Run: headless pygame with SDL's dummy video driver; simulated clock (each Clock.tick advances the game by its frame time, no real sleeping); random seed 0; keys injected as events and as key.get_pressed() state; no mouse input.
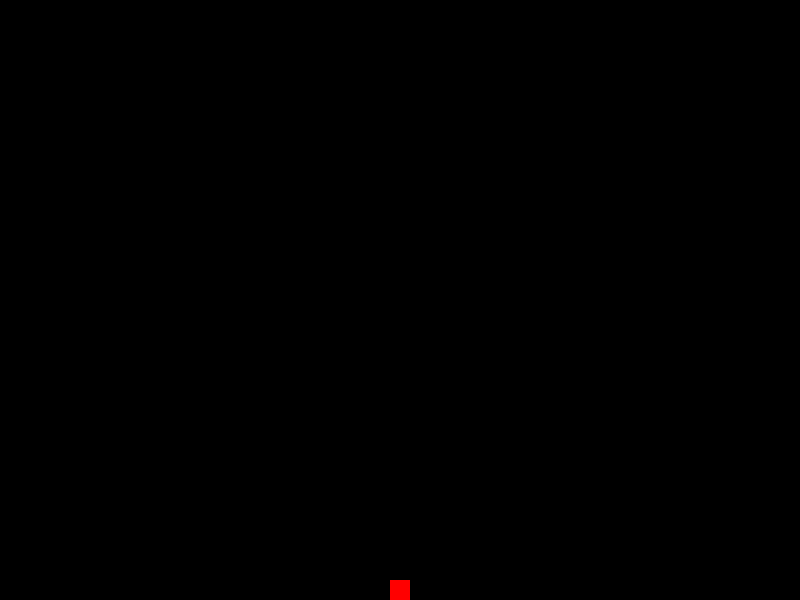
Frame 1 of 4 · flips 1–60 · no input
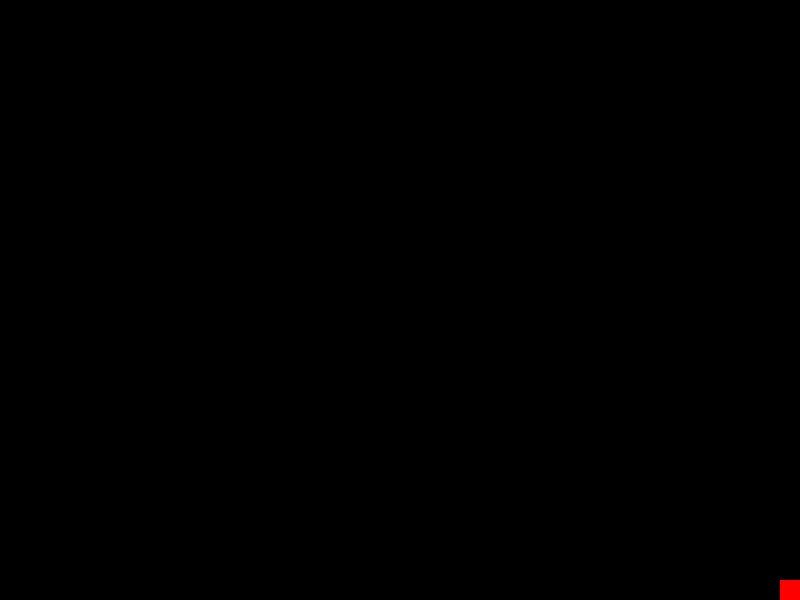
Frame 2 of 4 · flips 61–180 · tapped SPACE, RETURN · held RIGHT (→), D
Frame 3 of 4 · flips 181–300 · held DOWN (↓), S · screen unchanged from frame 2, image omitted
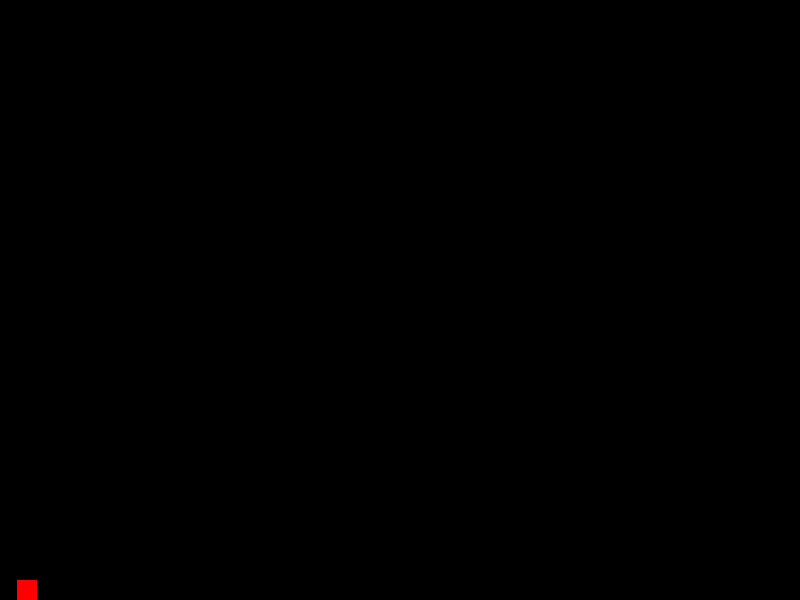
Frame 4 of 4 · flips 301–420 · held LEFT (←), A, UP (↑), W

The pygame program that drew these frames:

import pygame, sys
import pygame.locals as VARIABLES_GLOBALES_DEL_JUEGO
import pygame.event as EVENTOS_DEL_JUEGO
# Variables de Pygame
pygame.init()
reloj = pygame.time.Clock()

# Variables del programador
anchoVentana = 800
altoVentana = 600
superficieDeDibujo = pygame.display.set_mode((anchoVentana, altoVentana))
pygame.display.set_caption('El teclado en PyGame')
# Variables para el jugador
tamanioDelJugador = 20
espacioEnX = (anchoVentana/2) - (tamanioDelJugador/2)
espacioEnY = altoVentana - tamanioDelJugador
velocidadEnX = 1.0
velocidadEnY = 0.0
alturaDeSalto = 40.0
velocidadDeMovimiento = 1.0
velocidadMaxima = 10.0
fuerzaDeGravedad = 0.05
# Variables para el teclado 
botonIzquierdo = False
botonDerecho = False
botonSalto = False

# Para mover al jugador (cuadrado)
def mover():
	# Definicion de variables globales
	global espacioEnX, espacioEnY, velocidadEnX, velocidadEnY, botonSalto, fuerzaDeGravedad

	# Mover a la izquierda
	if botonIzquierdo:
		# Si el jugador se mueve a la derecha, inicializar la velocidad e invertir la direccion
		if velocidadEnX > 0.0:
			velocidadEnX = velocidadDeMovimiento
			velocidadEnX = -velocidadEnX
		# Asegurarse que el jugador no deje la superficie de dibujo por la izquierda
		if espacioEnX > 0:
			espacioEnX += velocidadEnX

	# Mover a la derecha
	if botonDerecho:
		# Si el jugador se mueve a la izquierda, inicializar la velocidad e invertir la direccion
		if velocidadEnX < 0.0:
			velocidadEnX = velocidadDeMovimiento
		# Asegurarse que el jugador no deje la superficie de dibujo por la derecha
		if espacioEnX + tamanioDelJugador < anchoVentana:
			espacioEnX += velocidadEnX

	# Saltar
	if velocidadEnY > 1.0:
		velocidadEnY = velocidadEnY * 0.9
	else:
		velocidadEnY = 0.0
		botonSalto = False

	# Si el jugador esta en el aire, agregar la gravedad para que vuelva a tierra
	if espacioEnY < altoVentana - tamanioDelJugador:
		espacioEnY += fuerzaDeGravedad
		fuerzaDeGravedad = fuerzaDeGravedad * 1.1
	else:
		espacioEnY = altoVentana - tamanioDelJugador
		fuerzaDeGravedad = 1.0

	espacioEnY -= velocidadEnY

	if velocidadEnX > 0.0 and velocidadEnX < velocidadMaxima or velocidadEnX < 0.0 and velocidadEnX > -velocidadMaxima:
		if botonSalto == False:
			velocidadEnX = velocidadEnX * 1.1

# Para salir del juego
def salirDelJuego():
	pygame.quit()
	sys.exit()

while True:
	superficieDeDibujo.fill((0,0,0))

	pygame.draw.rect(superficieDeDibujo, (255,0,0), (espacioEnX, espacioEnY, tamanioDelJugador, tamanioDelJugador))

	# Obtener la lista de eventos ocurridos desde el ultimo "dibujado"
	for evento in EVENTOS_DEL_JUEGO.get():

		if evento.type == pygame.KEYDOWN: # tecla presionada
			# Eventos ocurridos cuando se presionan las teclas de direccion 
			if evento.key == pygame.K_LEFT:
				botonIzquierdo = True
			if evento.key == pygame.K_RIGHT:
				botonDerecho = True
			if evento.key == pygame.K_UP: 
				if not botonSalto:
					botonSalto = True
					velocidadEnY += alturaDeSalto
			if evento.key == pygame.K_ESCAPE:
				salirDelJuego()

		if evento.type == pygame.KEYUP:
			# Eventos ocurridos cuando se dejan de presionar las teclas de direccion 
			if evento.key == pygame.K_LEFT:
				botonIzquierdo = False
				velocidadEnX = velocidadDeMovimiento
			if evento.key == pygame.K_RIGHT:
				botonDerecho = False
				velocidadEnX = velocidadDeMovimiento

		if evento.type == VARIABLES_GLOBALES_DEL_JUEGO.QUIT:
			salirDelJuego()

	mover()

	reloj.tick(60)
	pygame.display.update()
